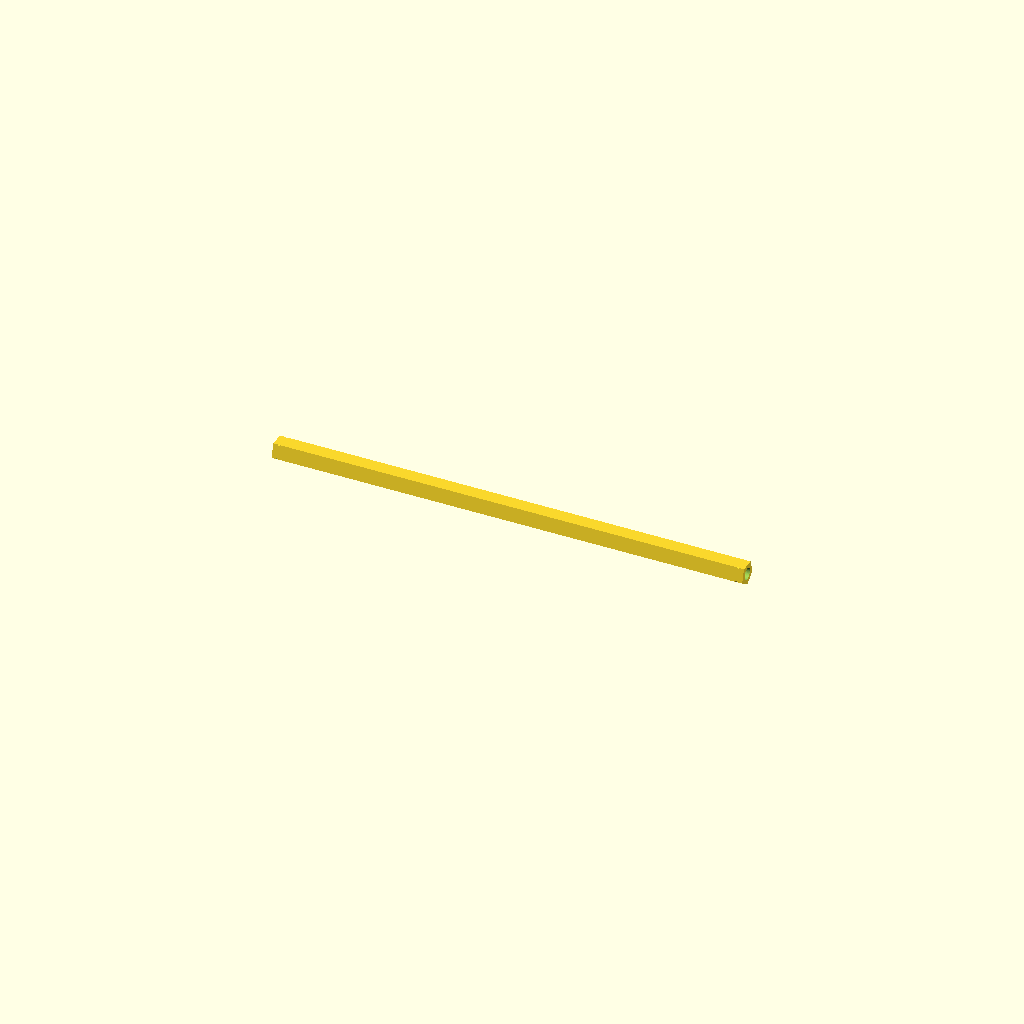
Cell 1: the model at its default parameters.
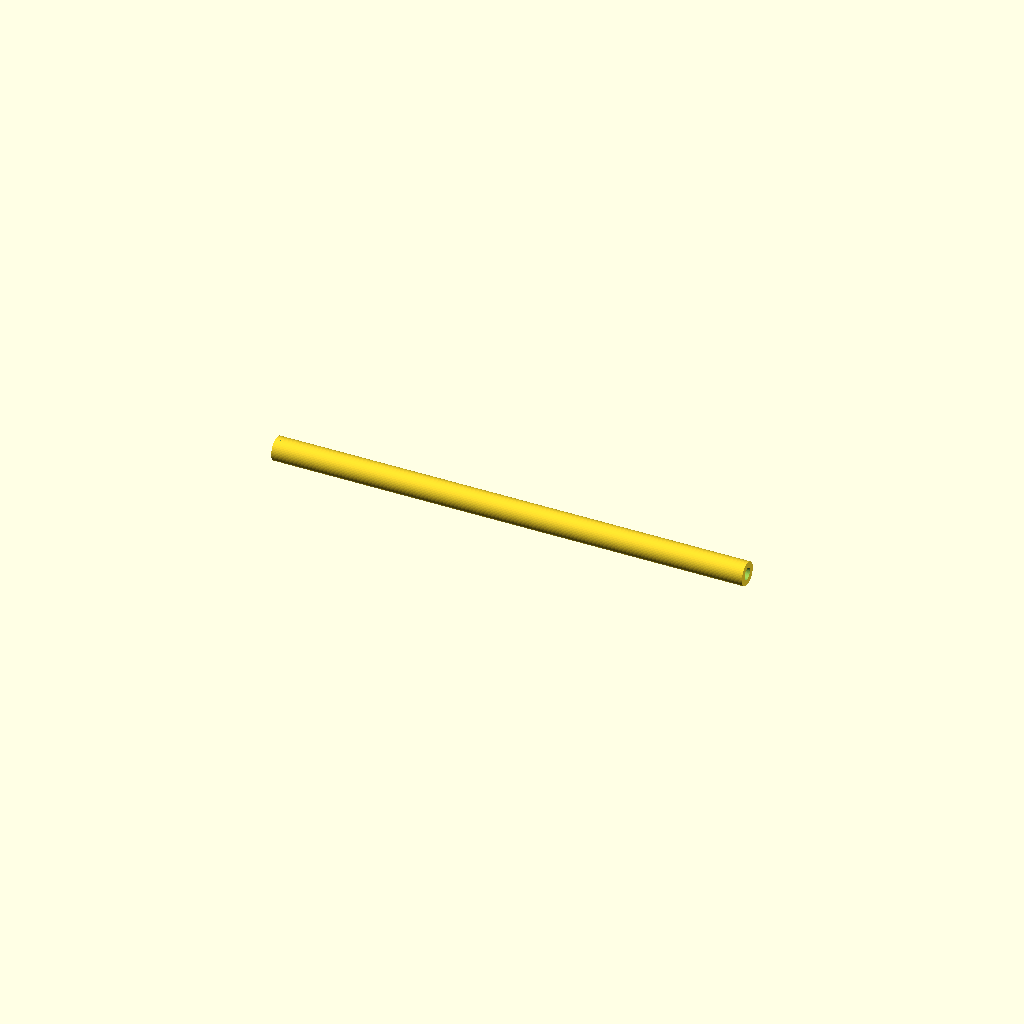
Cell 2: ShaftType = "Round" (everything else at default).
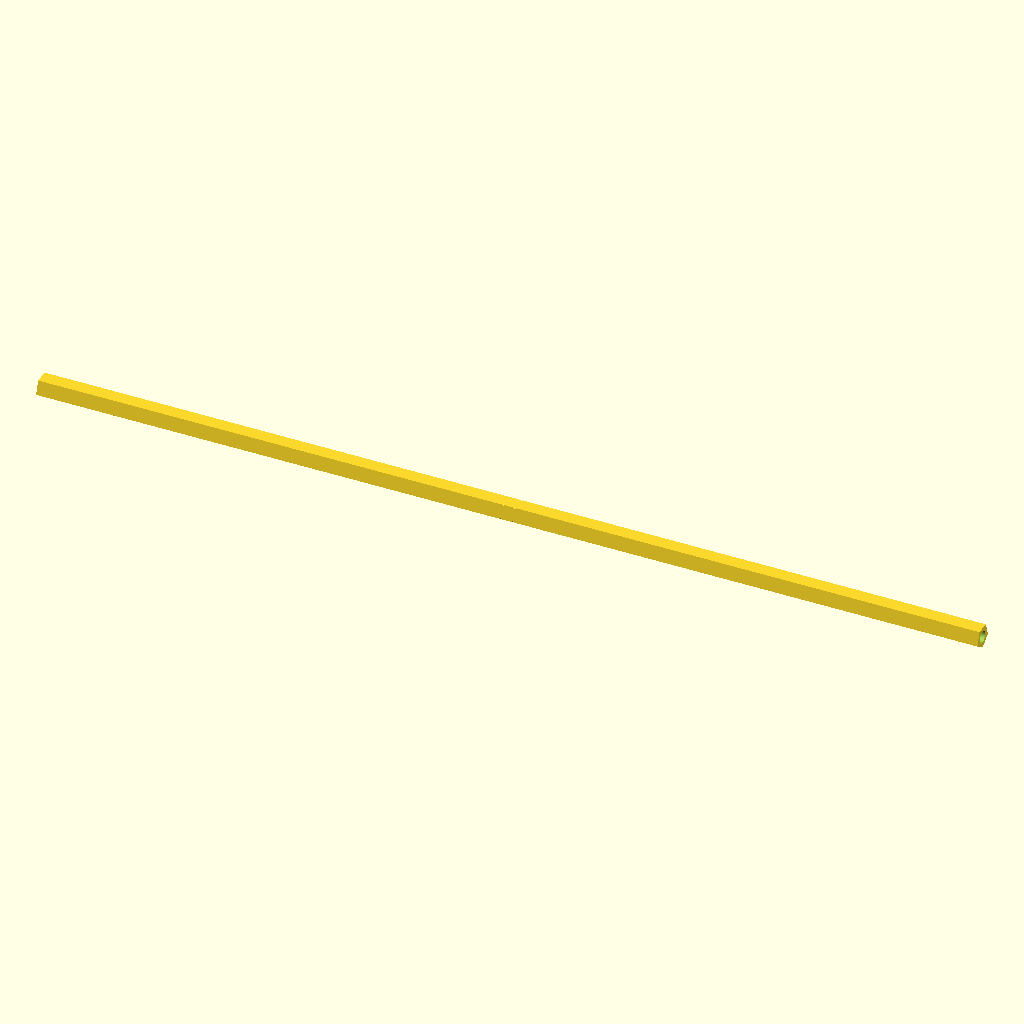
Cell 3: the same model with TotalLength = 20.
All cells are drawn from one camera (rotation 55°, 0°, 25°, orthographic, colour scheme Cornfield), so only the parameter changes between them.
OpenSCAD source file inputs/thingiverse/thing-1656135/files/Shaft_Generator.scad:
/*[Basic Shaft dimensions]*/

//Type of shaft:
ShaftType = "Hex"; //[Hex, Round]
//Total length of the shaft:
TotalLength = 10;
//The size of the shaft:
ShaftSize = 0.5;

/*[Snap Rings]*/

//Turns snap ring grooves on or off:
Snapring = "On"; //[On, Off]
//Distance between inside edges of both snap rings (Same as total length if you do not want snap rings):
InsideLength = 9.875;


/*[Encoders]*/

//Turns Encoder holes on or off:
EncoderHoles = "On"; //[On, Off]
//Toggle between encoder holes on both sides, or only on one:
BothSides = "On"; //[On, Off]
//Depth of the hole for your encoder:
EncoderHoleDepth = .375;
//Diameter of the shaft of your encoder:
EncoderShaftDiameter = .25;

/*[hidden]*/
GrooveDepth = ShaftSize/31.25;
GrooveWidth = ShaftSize/12.075;
SnapRingOffset = (TotalLength - InsideLength);

module Shaft() {
    if (ShaftType == "Hex") {
            rotate([0, 90, 0]) scale([25.4, 25.4, 25.4])
            cylinder(h=TotalLength, d=ShaftSize, $fa=60, center = true);
        }
    else if (ShaftType == "Round") {
            rotate([0, 90, 0]) scale([25.4, 25.4, 25.4])
            cylinder(h=TotalLength, d=ShaftSize, $fn = 50, center = true);
        }
    }
module EncoderHole() {
    if(EncoderHoles == "On") {
        difference() {
            Shaft();
            rotate([0, 90, 0]) scale([25.4, 25.4, 25.4]) translate([0, 0, TotalLength/2])
                cylinder(h = EncoderHoleDepth, d = EncoderShaftDiameter, $fn = 50, center = true);
            if(BothSides == "On") {
            rotate([0, 90, 0]) scale([25.4, 25.4, 25.4]) translate([0, 0, -TotalLength/2])
                cylinder(h = EncoderHoleDepth, d = EncoderShaftDiameter, $fn = 50, center = true);
        }
        }  
    }
}

module  Grooves(){
    if (Snapring == "On"){
        difference() {
            rotate([0, 90, 0]) scale([25.4, 25.4, 25.4]) translate([0, 0, TotalLength/2-SnapRingOffset])
                cylinder(h = GrooveWidth, d = ShaftSize, $fn = 50, center = true);
            rotate([0, 90, 0]) scale([25.4, 25.4, 25.4]) translate([0, 0, TotalLength/2-SnapRingOffset])
                cylinder(h = GrooveWidth, d = ShaftSize-GrooveDepth, $fn = 50, center = true);
        }
        difference() {
            rotate([0, 90, 0]) scale([25.4, 25.4, 25.4]) translate([0, 0, -TotalLength/2+SnapRingOffset])
                cylinder(h = GrooveWidth, d = ShaftSize, $fn = 50, center = true);            
            rotate([0, 90, 0]) scale([25.4, 25.4, 25.4]) translate([0, 0, -TotalLength/2+SnapRingOffset])
                cylinder(h = GrooveWidth, d = ShaftSize-GrooveDepth, $fn = 50, center = true);
        }
}
}
    difference() {
    EncoderHole();
    Grooves();
        }
Customizer parameters (derived from the source; name, type, default, range or options):
ShaftType: string, default "Hex", options "Hex", "Round"
TotalLength: number, default 10
ShaftSize: number, default 0.5
Snapring: string, default "On", options "On", "Off"
InsideLength: number, default 9.875
EncoderHoles: string, default "On", options "On", "Off"
BothSides: string, default "On", options "On", "Off"
EncoderHoleDepth: number, default 0.375
EncoderShaftDiameter: number, default 0.25
